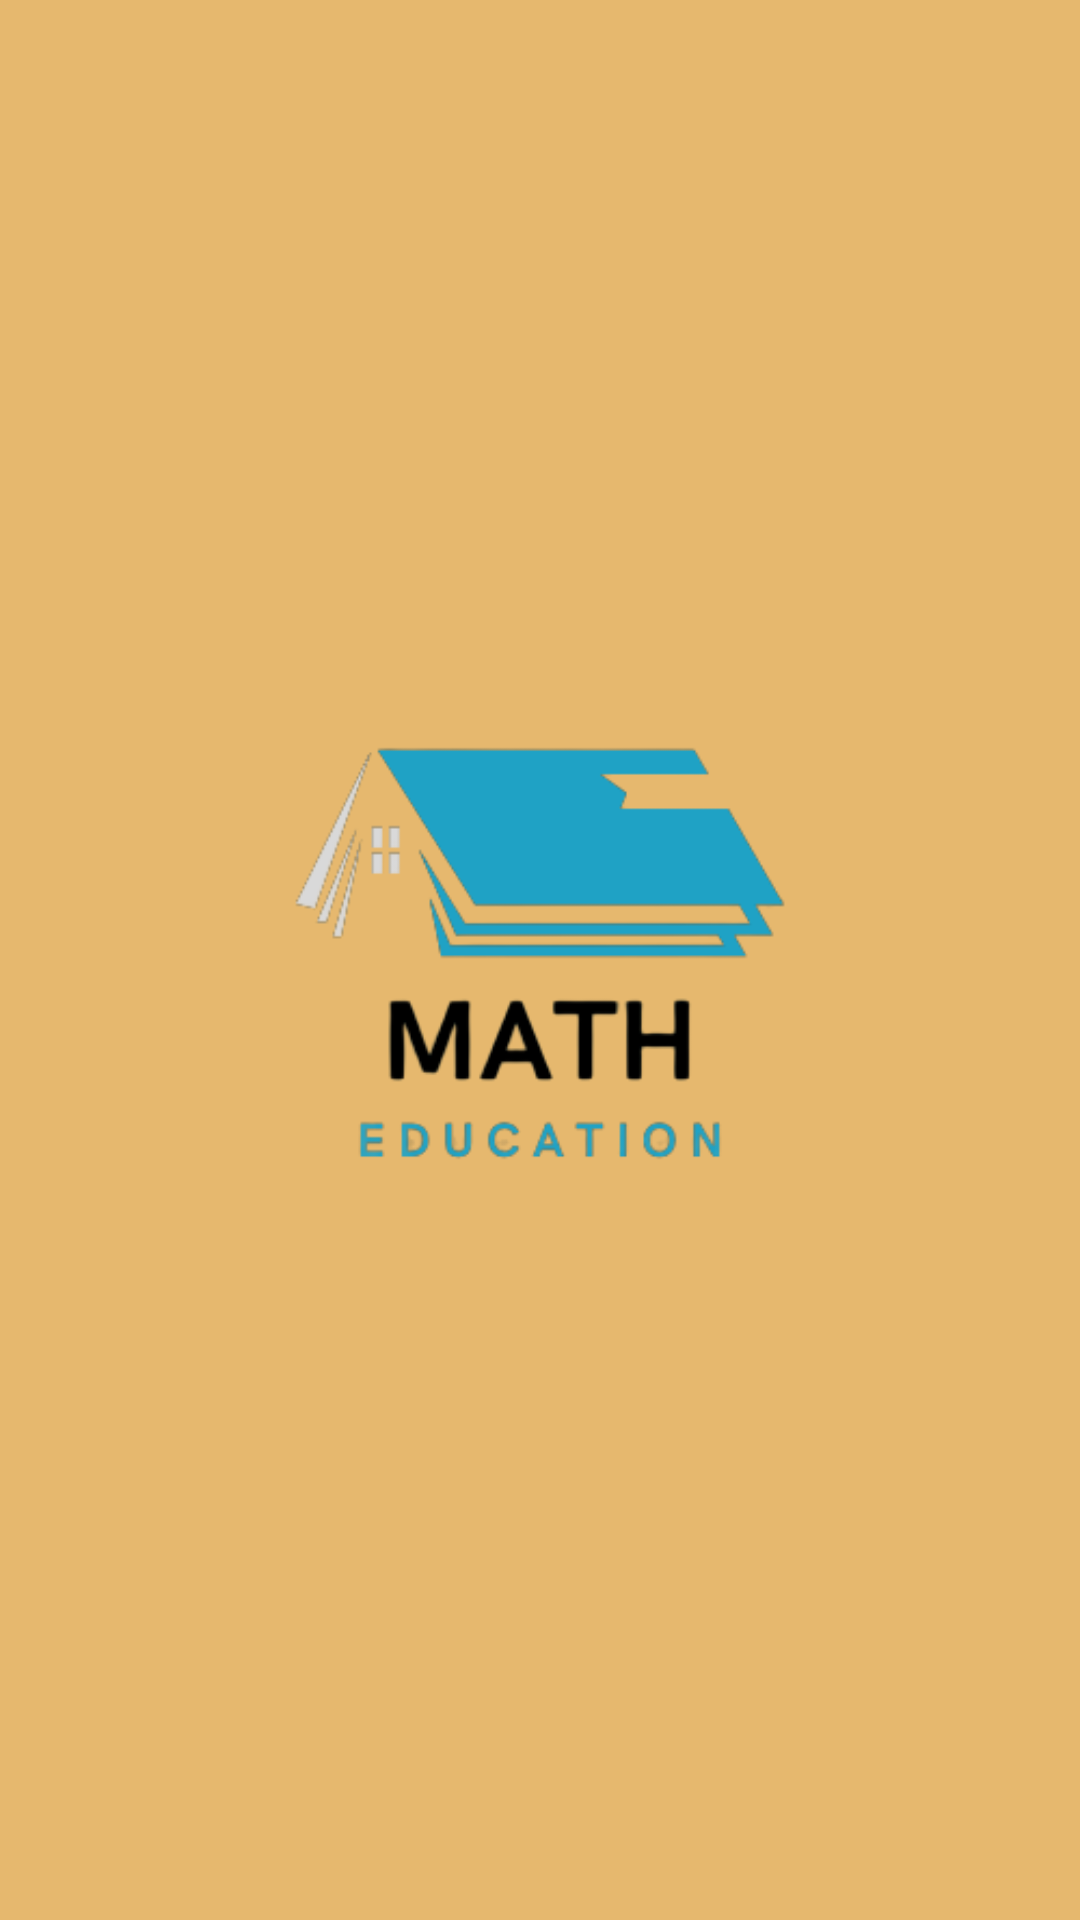

Reconstruct the res/layout file that produces this screen, plus the resources it refers to.
<!-- AndroidManifest.xml: application theme Theme.MathEd -->
<!-- res/layout/activity_splash.xml -->
<?xml version="1.0" encoding="utf-8"?>
<LinearLayout xmlns:android="http://schemas.android.com/apk/res/android"
    xmlns:app="http://schemas.android.com/apk/res-auto"
    xmlns:tools="http://schemas.android.com/tools"
    android:layout_width="match_parent"
    android:layout_height="match_parent"
    android:background="#e6b86e"
    tools:context=".authentication.SplashActivity">

    <ImageView
        android:id="@+id/imageView4"
        android:layout_width="wrap_content"
        android:layout_height="match_parent"
        app:layout_constraintBottom_toBottomOf="parent"
        app:layout_constraintEnd_toEndOf="parent"
        app:layout_constraintStart_toStartOf="parent"
        app:layout_constraintTop_toTopOf="parent"
        app:srcCompat="@drawable/logo" />
</LinearLayout>
<!-- resources referenced by this layout -->
<resources>
  <!-- drawable logo: png bitmap (drawable-v24, 21721 bytes) -->
  <style name="Theme.MathEd" parent="Theme.MaterialComponents.DayNight.NoActionBar">
          
          <item name="colorPrimary">@color/purple_500</item>
          <item name="colorPrimaryVariant">@color/black</item>
          <item name="colorOnPrimary">@color/white</item>
          
          <item name="colorSecondary">@color/teal_200</item>
          <item name="colorSecondaryVariant">@color/teal_700</item>
          <item name="colorOnSecondary">@color/black</item>
          
          <item name="android:statusBarColor" tools:targetApi="l">@color/status_bar</item>
          
      </style>
  <color name="purple_500">#FF6200EE</color>
  <color name="black">#FF000000</color>
  <color name="white">#FFFFFFFF</color>
  <color name="teal_200">#FF03DAC5</color>
  <color name="teal_700">#FF018786</color>
  <color name="status_bar">#E8A73F</color>
</resources>
